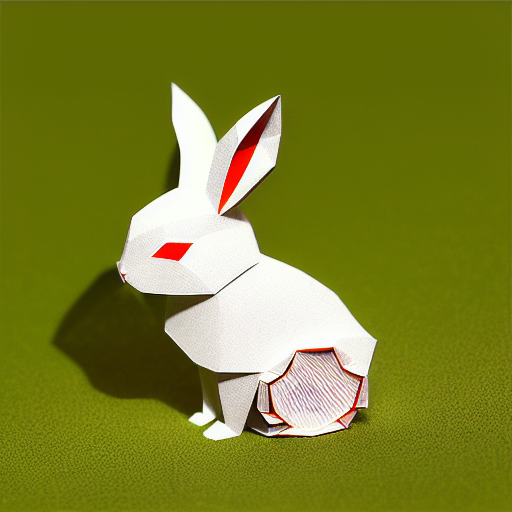
Generation parameters embedded in this image by AUTOMATIC1111 Stable Diffusion web UI or a fork of it (Forge, ...) (PNG 'parameters' text chunk):
(((masterpiece))), best quality,
((Chinese paper-cut art of a cute rabbit on grass)), ((Chinese paper-cut)), ((complicated paper-cut with many paper layers)), ((every paper layer with shadows)), (round red paper background in Chinese copper coin pattern), single color on each paper layer, front light, (detailed accurate rabbit face), three-dimensional, (paper grass)
Negative prompt: ((blurry)), watermark, signature, text, weird face, human hands, human fingers
Steps: 32, Sampler: Euler a, CFG scale: 9.5, Seed: 2798936770, Size: 512x512, Model hash: bb725eaf2e, Model: protogenV22Anime_22